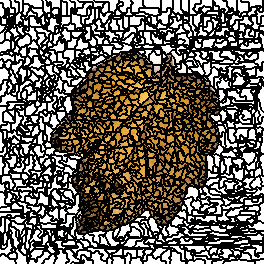

Source data for this figure (header and first rows):
0, 0, 0, 0, 0, 0, 0, 0, 0, 0, 1, 1, 1, 1, 1, 2, 2, 2, 2, 2, 2, 2, 2, 3
0, 0, 0, 0, 0, 0, 0, 0, 0, 0, 0, 1, 1, 1, 1, 2, 2, 2, 2, 2, 2, 2, 2, 3
0, 0, 0, 0, 0, 0, 0, 0, 0, 0, 0, 1, 1, 1, 1, 1, 1, 1, 1, 2, 2, 2, 2, 3
27, 27, 27, 0, 0, 0, 0, 0, 0, 0, 0, 1, 1, 1, 1, 1, 1, 1, 1, 2, 2, 2, 2, 3
27, 27, 27, 0, 0, 0, 0, 0, 0, 0, 0, 1, 1, 1, 1, 1, 1, 1, 1, 2, 2, 2, 2, 28
27, 27, 27, 0, 0, 0, 0, 0, 0, 0, 0, 1, 1, 1, 1, 1, 1, 1, 1, 2, 2, 2, 2, 28
27, 27, 27, 0, 0, 0, 0, 0, 0, 0, 0, 1, 1, 1, 1, 1, 1, 1, 1, 2, 2, 2, 2, 28
27, 27, 27, 0, 0, 0, 0, 0, 0, 0, 0, 1, 1, 1, 1, 1, 1, 1, 1, 2, 2, 2, 2, 28
27, 27, 27, 27, 27, 0, 0, 32, 32, 0, 0, 0, 0, 0, 0, 1, 1, 1, 1, 2, 2, 2, 2, 28
27, 27, 27, 27, 27, 0, 0, 32, 32, 0, 0, 0, 0, 0, 0, 1, 1, 1, 1, 2, 2, 2, 2, 28
27, 27, 27, 27, 27, 0, 0, 32, 32, 0, 0, 0, 0, 0, 0, 1, 1, 1, 1, 2, 2, 2, 2, 28
27, 27, 27, 27, 27, 0, 0, 32, 32, 0, 0, 0, 0, 0, 0, 1, 1, 1, 1, 2, 2, 2, 2, 28
27, 27, 27, 27, 27, 0, 0, 32, 32, 0, 0, 0, 0, 0, 0, 1, 1, 1, 1, 2, 2, 28, 28, 28
27, 27, 27, 27, 27, 0, 0, 32, 32, 0, 0, 0, 0, 0, 0, 1, 1, 2, 2, 2, 2, 28, 28, 28
27, 27, 27, 27, 27, 0, 0, 32, 32, 1, 1, 1, 1, 1, 1, 1, 1, 2, 2, 2, 2, 2, 2, 28
27, 27, 27, 27, 27, 0, 0, 32, 32, 1, 1, 1, 1, 1, 1, 2, 2, 2, 2, 2, 2, 2, 2, 28
27, 27, 27, 32, 32, 32, 32, 32, 32, 1, 1, 1, 1, 79, 79, 2, 2, 2, 2, 2, 2, 61, 61, 61
32, 27, 27, 32, 32, 32, 32, 32, 32, 1, 1, 79, 79, 79, 79, 2, 2, 2, 2, 2, 2, 61, 61, 61
32, 27, 27, 27, 27, 27, 27, 32, 32, 1, 1, 79, 79, 71, 71, 2, 2, 2, 2, 2, 2, 61, 61, 61
32, 27, 27, 27, 27, 27, 27, 32, 32, 1, 1, 79, 79, 71, 71, 2, 2, 2, 2, 2, 2, 2, 2, 61
32, 27, 27, 27, 27, 27, 27, 32, 32, 1, 1, 79, 79, 71, 71, 2, 2, 2, 2, 2, 2, 2, 2, 61
32, 27, 27, 27, 27, 27, 27, 32, 32, 1, 1, 79, 79, 71, 71, 2, 2, 2, 2, 2, 2, 2, 2, 61
32, 27, 27, 27, 27, 27, 27, 32, 32, 1, 1, 79, 79, 71, 71, 2, 2, 2, 2, 61, 61, 2, 2, 61
32, 27, 27, 27, 27, 27, 27, 32, 32, 1, 1, 79, 79, 71, 71, 2, 2, 2, 2, 61, 61, 2, 2, 61
32, 27, 27, 27, 27, 27, 27, 32, 32, 1, 1, 79, 79, 71, 71, 2, 2, 2, 2, 61, 61, 2, 2, 61
32, 32, 32, 32, 32, 32, 32, 32, 32, 1, 1, 79, 79, 71, 71, 71, 71, 71, 71, 61, 61, 61, 61, 61
32, 32, 32, 32, 32, 32, 32, 32, 32, 1, 1, 79, 79, 71, 71, 71, 71, 71, 71, 61, 61, 71, 71, 71
32, 32, 32, 32, 32, 78, 78, 78, 78, 1, 1, 79, 79, 71, 71, 79, 79, 71, 71, 71, 71, 71, 71, 71
32, 32, 32, 32, 32, 78, 78, 78, 78, 1, 1, 79, 79, 79, 79, 79, 79, 71, 71, 71, 71, 71, 71, 61
32, 32, 32, 32, 32, 78, 78, 79, 79, 79, 79, 79, 79, 79, 79, 79, 79, 71, 71, 71, 71, 71, 71, 61
32, 32, 32, 78, 78, 78, 78, 88, 88, 79, 79, 79, 79, 79, 79, 79, 79, 71, 71, 71, 71, 71, 71, 72
32, 32, 32, 78, 78, 78, 78, 88, 88, 79, 79, 79, 79, 79, 79, 79, 79, 71, 71, 71, 71, 71, 71, 72
32, 78, 78, 78, 78, 88, 88, 88, 88, 88, 88, 79, 79, 79, 79, 79, 79, 79, 79, 71, 71, 71, 71, 71
78, 78, 78, 78, 78, 88, 88, 88, 88, 88, 88, 79, 79, 79, 79, 79, 79, 79, 79, 71, 71, 71, 71, 71
78, 78, 78, 78, 78, 88, 88, 88, 88, 88, 88, 88, 88, 79, 79, 79, 79, 79, 79, 79, 79, 71, 71, 71
78, 78, 78, 78, 78, 88, 88, 88, 88, 88, 88, 88, 88, 79, 79, 79, 79, 79, 79, 79, 79, 71, 71, 71
78, 78, 78, 78, 78, 88, 88, 88, 88, 88, 88, 102, 102, 79, 79, 79, 79, 102, 102, 102, 102, 102, 102, 101
78, 78, 78, 78, 78, 88, 88, 88, 88, 88, 88, 102, 102, 79, 79, 102, 102, 102, 102, 102, 102, 102, 102, 101
78, 78, 78, 78, 78, 88, 88, 88, 88, 88, 88, 102, 102, 79, 79, 102, 102, 102, 102, 101, 101, 101, 101, 101
78, 78, 78, 78, 78, 88, 88, 88, 88, 88, 88, 102, 102, 102, 102, 102, 102, 102, 102, 101, 101, 101, 101, 101
78, 78, 78, 78, 78, 111, 111, 111, 111, 88, 88, 88, 88, 102, 102, 102, 102, 101, 101, 101, 101, 101, 101, 101
78, 78, 78, 111, 111, 111, 111, 111, 111, 111, 111, 88, 88, 88, 88, 102, 102, 101, 101, 101, 101, 101, 101, 101
78, 78, 78, 111, 111, 111, 111, 111, 111, 111, 111, 88, 88, 88, 88, 102, 102, 101, 101, 101, 101, 101, 101, 101
111, 111, 111, 111, 111, 111, 111, 111, 111, 111, 111, 88, 88, 88, 88, 102, 102, 101, 101, 101, 101, 101, 101, 101
111, 111, 111, 111, 111, 111, 111, 111, 111, 111, 111, 88, 88, 88, 88, 102, 102, 101, 101, 101, 101, 101, 101, 101
111, 111, 111, 111, 111, 111, 111, 111, 111, 111, 111, 88, 88, 88, 88, 102, 102, 101, 101, 101, 101, 101, 101, 101
111, 111, 111, 111, 111, 111, 111, 111, 111, 111, 111, 88, 88, 88, 88, 102, 102, 102, 102, 101, 101, 101, 101, 101
111, 111, 111, 111, 111, 111, 111, 111, 111, 111, 111, 88, 88, 88, 88, 102, 102, 102, 102, 101, 101, 118, 118, 118
111, 111, 111, 111, 111, 111, 111, 111, 111, 111, 111, 88, 88, 88, 88, 102, 102, 102, 102, 102, 102, 118, 118, 118
111, 111, 111, 111, 111, 111, 111, 111, 111, 111, 111, 88, 88, 102, 102, 102, 102, 102, 102, 102, 102, 118, 118, 118
111, 111, 111, 111, 111, 111, 111, 88, 88, 88, 88, 88, 88, 102, 102, 102, 102, 102, 102, 118, 118, 118, 118, 118
111, 111, 111, 111, 111, 111, 111, 88, 88, 149, 149, 149, 149, 102, 102, 102, 102, 102, 102, 118, 118, 118, 118, 118
111, 88, 88, 88, 88, 88, 88, 88, 88, 149, 149, 149, 149, 102, 102, 102, 102, 102, 102, 118, 118, 118, 118, 118
88, 88, 88, 88, 88, 88, 88, 88, 88, 149, 149, 149, 149, 149, 149, 149, 149, 102, 102, 118, 118, 118, 118, 118
88, 88, 88, 148, 148, 148, 148, 148, 148, 149, 149, 149, 149, 148, 148, 149, 149, 102, 102, 149, 149, 118, 118, 118
148, 148, 148, 148, 148, 148, 148, 148, 148, 148, 148, 149, 149, 148, 148, 149, 149, 149, 149, 149, 149, 118, 118, 118
148, 148, 148, 148, 148, 148, 148, 148, 148, 148, 148, 148, 148, 148, 148, 149, 149, 149, 149, 149, 149, 118, 118, 118
148, 148, 148, 148, 148, 148, 148, 148, 148, 148, 148, 148, 148, 148, 148, 149, 149, 149, 149, 149, 149, 149, 149, 149
148, 148, 148, 148, 148, 148, 148, 148, 148, 148, 148, 148, 148, 148, 148, 149, 149, 149, 149, 149, 149, 149, 149, 149
148, 167, 167, 148, 148, 148, 148, 148, 148, 148, 148, 148, 148, 148, 148, 149, 149, 149, 149, 149, 149, 149, 149, 149
167, 167, 167, 148, 148, 148, 148, 167, 167, 167, 167, 148, 148, 148, 148, 149, 149, 149, 149, 168, 168, 168, 168, 149
... 203 more rows
